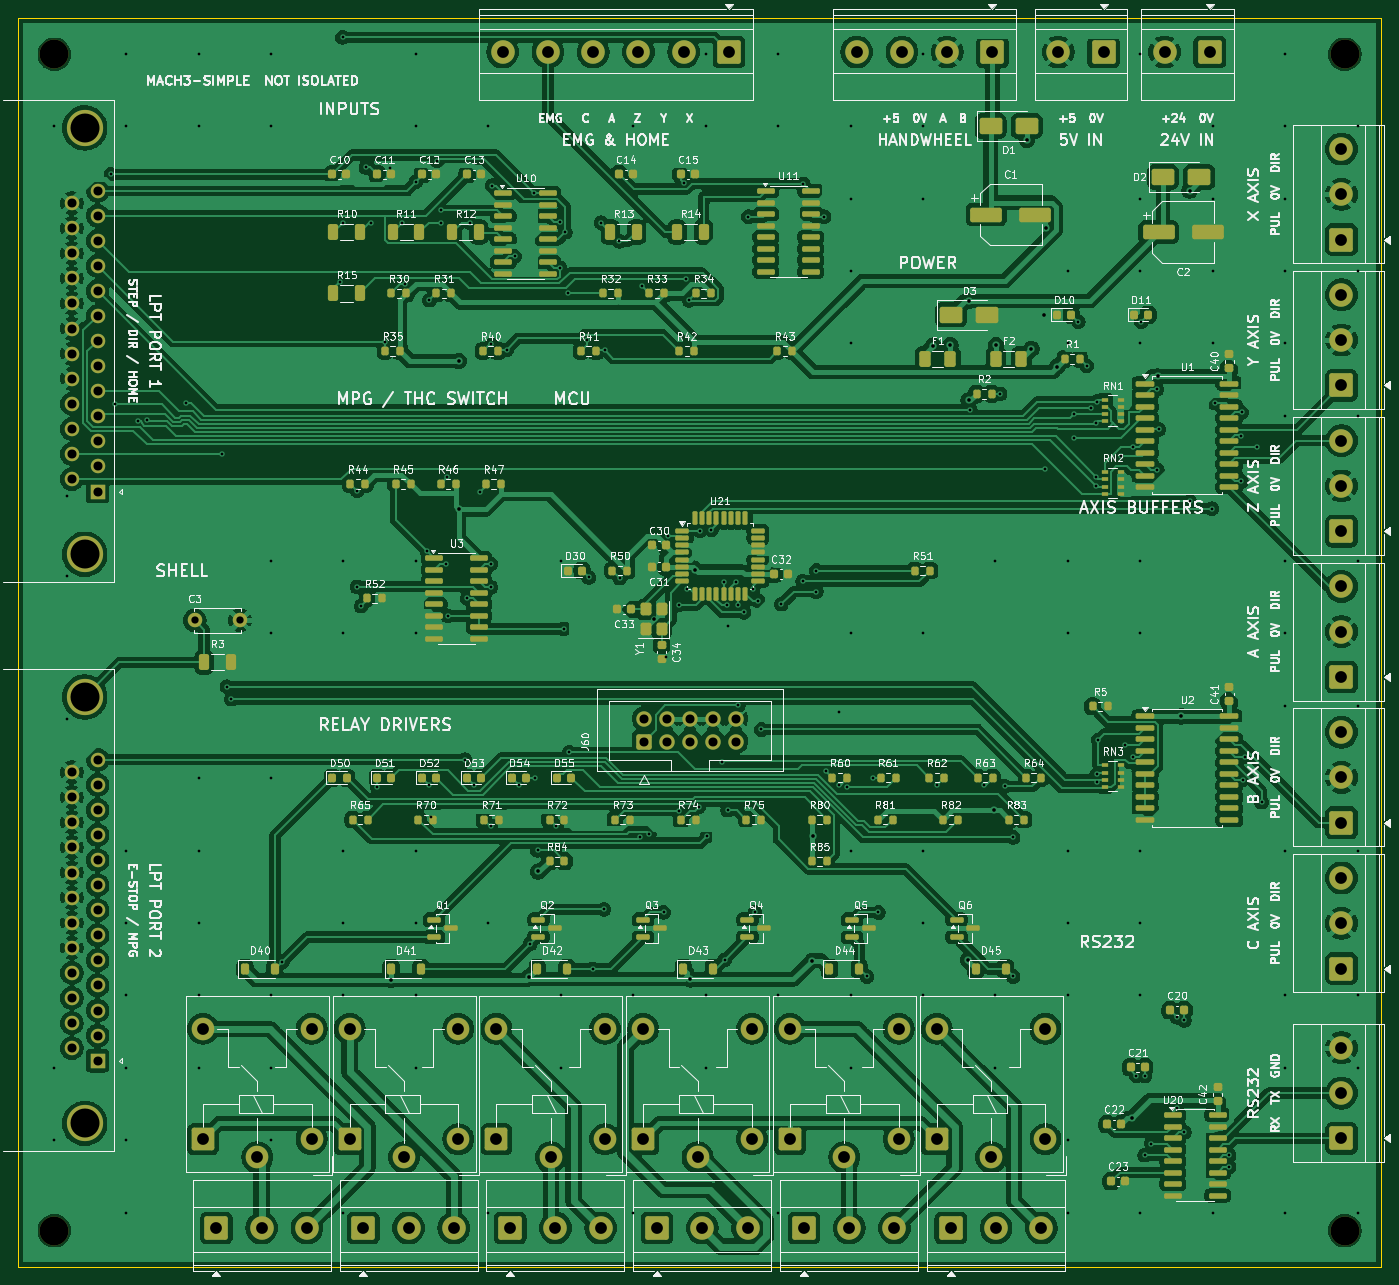
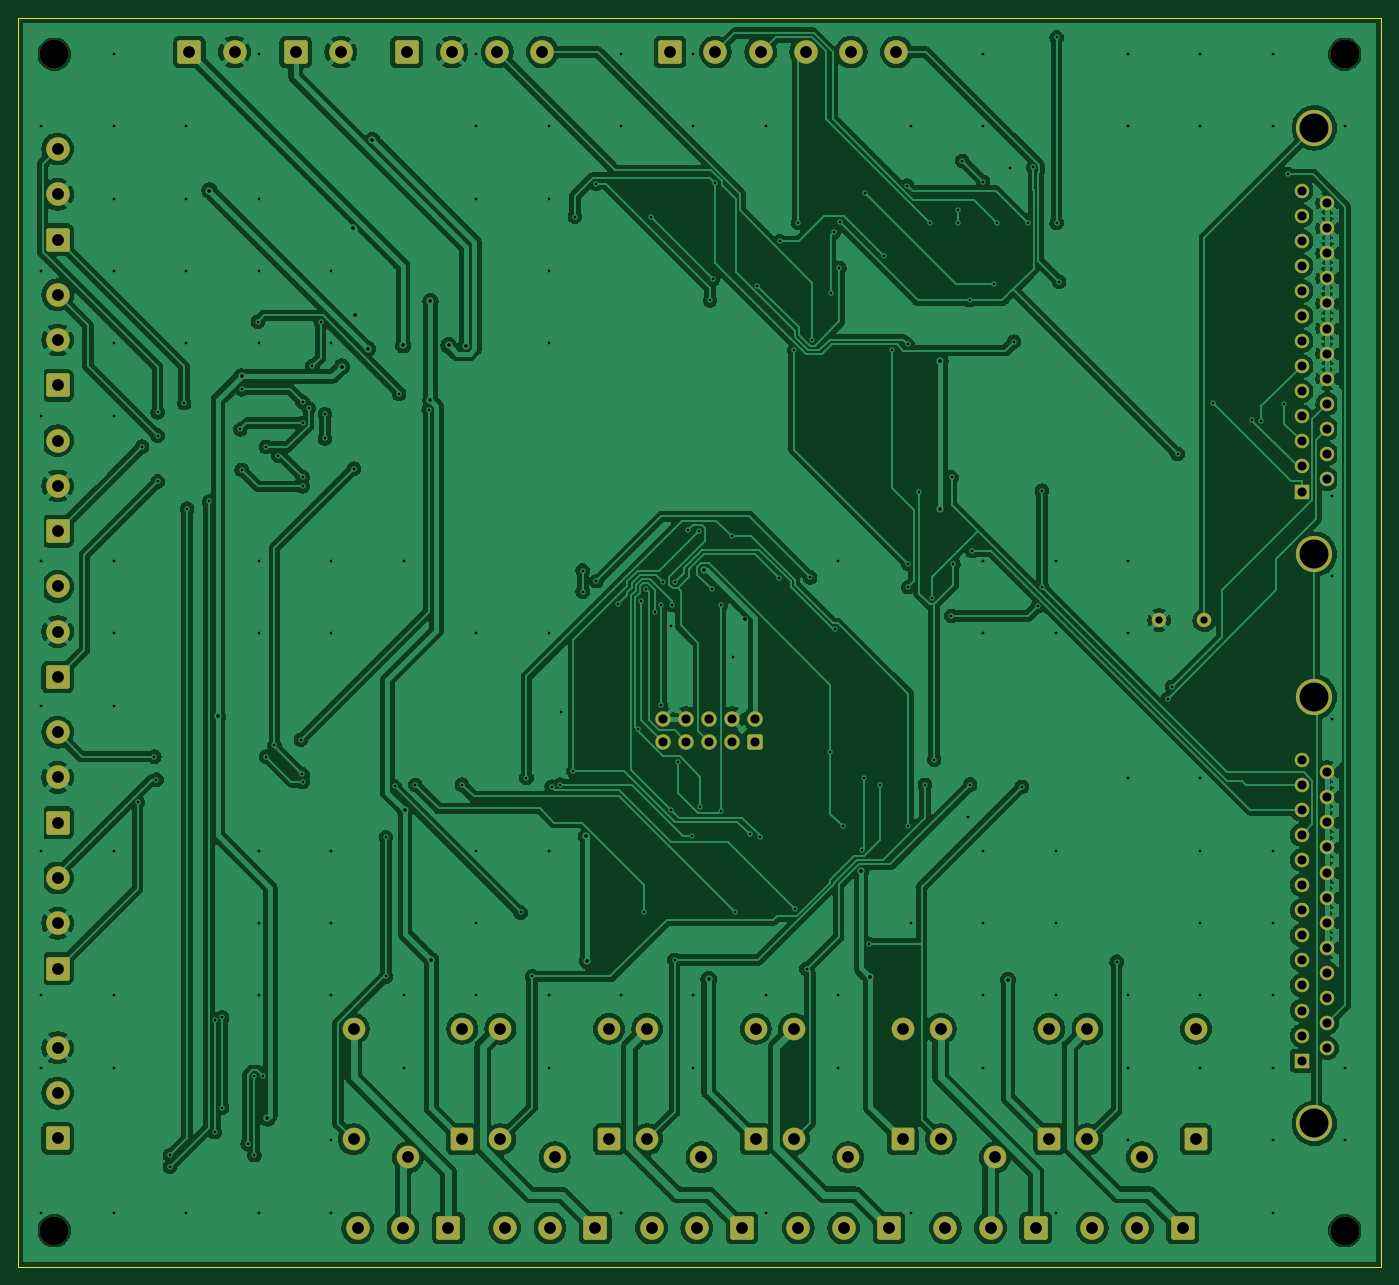
Circuit board: 10 layer files. Board 150.5 x 137.9 mm.
- bottom_copper: MACH3SIMPLE-B_Cu.gbr (389035 bytes)
- bottom_mask: MACH3SIMPLE-B_Mask.gbr (6557 bytes)
- bottom_silk: MACH3SIMPLE-B_Silkscreen.gbr (6569 bytes)
- outline: MACH3SIMPLE-Edge_Cuts.gbr (652 bytes)
- top_copper: MACH3SIMPLE-F_Cu.gbr (638897 bytes)
- top_mask: MACH3SIMPLE-F_Mask.gbr (20050 bytes)
- paste: MACH3SIMPLE-F_Paste.gbr (14473 bytes)
- top_silk: MACH3SIMPLE-F_Silkscreen.gbr (325808 bytes)
- drill: MACH3SIMPLE-NPTH.drl (395 bytes)
- drill: MACH3SIMPLE-PTH.drl (8408 bytes)

=== bottom_copper: MACH3SIMPLE-B_Cu.gbr (389035 bytes, source omitted) ===
=== bottom_mask: MACH3SIMPLE-B_Mask.gbr (6557 bytes, source omitted) ===
=== bottom_silk: MACH3SIMPLE-B_Silkscreen.gbr (6569 bytes, source omitted) ===
=== outline: MACH3SIMPLE-Edge_Cuts.gbr ===
%TF.GenerationSoftware,KiCad,Pcbnew,10.0.6*%
%TF.CreationDate,2026-09-24T15:07:12+03:30*%
%TF.ProjectId,MACH3SIMPLE,4d414348-3353-4494-9d50-4c452e6b6963,rev?*%
%TF.SameCoordinates,Original*%
%TF.FileFunction,Profile,NP*%
%FSLAX46Y46*%
G04 Gerber Fmt 4.6, Leading zero omitted, Abs format (unit mm)*
G04 Created by KiCad (PCBNEW 10.0.6) date 2026-09-24 15:07:12*
%MOMM*%
%LPD*%
G01*
G04 APERTURE LIST*
%TA.AperFunction,Profile*%
%ADD10C,0.150000*%
%TD*%
G04 APERTURE END LIST*
D10*
X0Y0D02*
X150500000Y0D01*
X0Y-137900000D02*
X0Y0D01*
X150500000Y0D02*
X150500000Y-137900000D01*
X150500000Y-137900000D02*
X0Y-137900000D01*
M02*

=== top_copper: MACH3SIMPLE-F_Cu.gbr (638897 bytes, source omitted) ===
=== top_mask: MACH3SIMPLE-F_Mask.gbr (20050 bytes, source omitted) ===
=== paste: MACH3SIMPLE-F_Paste.gbr (14473 bytes, source omitted) ===
=== top_silk: MACH3SIMPLE-F_Silkscreen.gbr (325808 bytes, source omitted) ===
=== drill: MACH3SIMPLE-NPTH.drl ===
M48
; DRILL file KiCad 10.0.6 date 2026-09-24T15:07:12
; FORMAT={-:-/ absolute / metric / decimal}
; #@! TF.CreationDate,2026-09-24T15:07:12+03:30
; #@! TF.GenerationSoftware,Kicad,Pcbnew,10.0.6
; #@! TF.FileFunction,NonPlated,1,2,NPTH
FMAT,2
METRIC
; #@! TA.AperFunction,NonPlated,NPTH,ComponentDrill
T1C3.200
%
G90
G05
T1
X4.0Y-4.0
X4.0Y-133.9
X146.5Y-4.0
X146.5Y-133.9
M30

=== drill: MACH3SIMPLE-PTH.drl (8408 bytes, source omitted) ===
